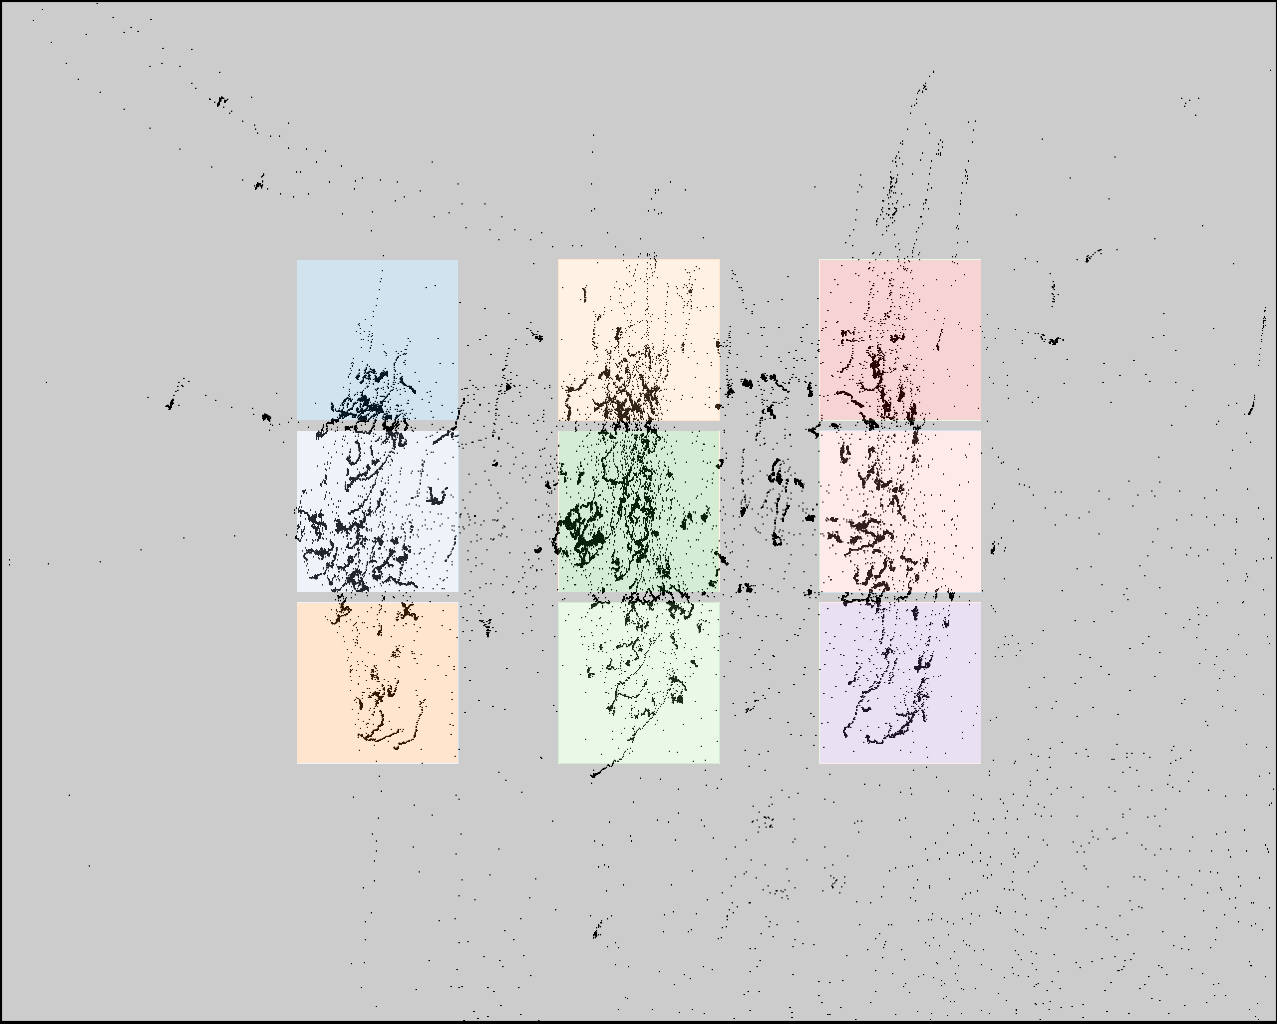

The data file committed next to this chart (first rows):
click0, click1, click2, click3, click4, click5, click6, click7, click8
379, 379, 379, 625, 625, 625, 861, 861, 861
373, 536, 699, 387, 550, 713, 380, 543, 706
